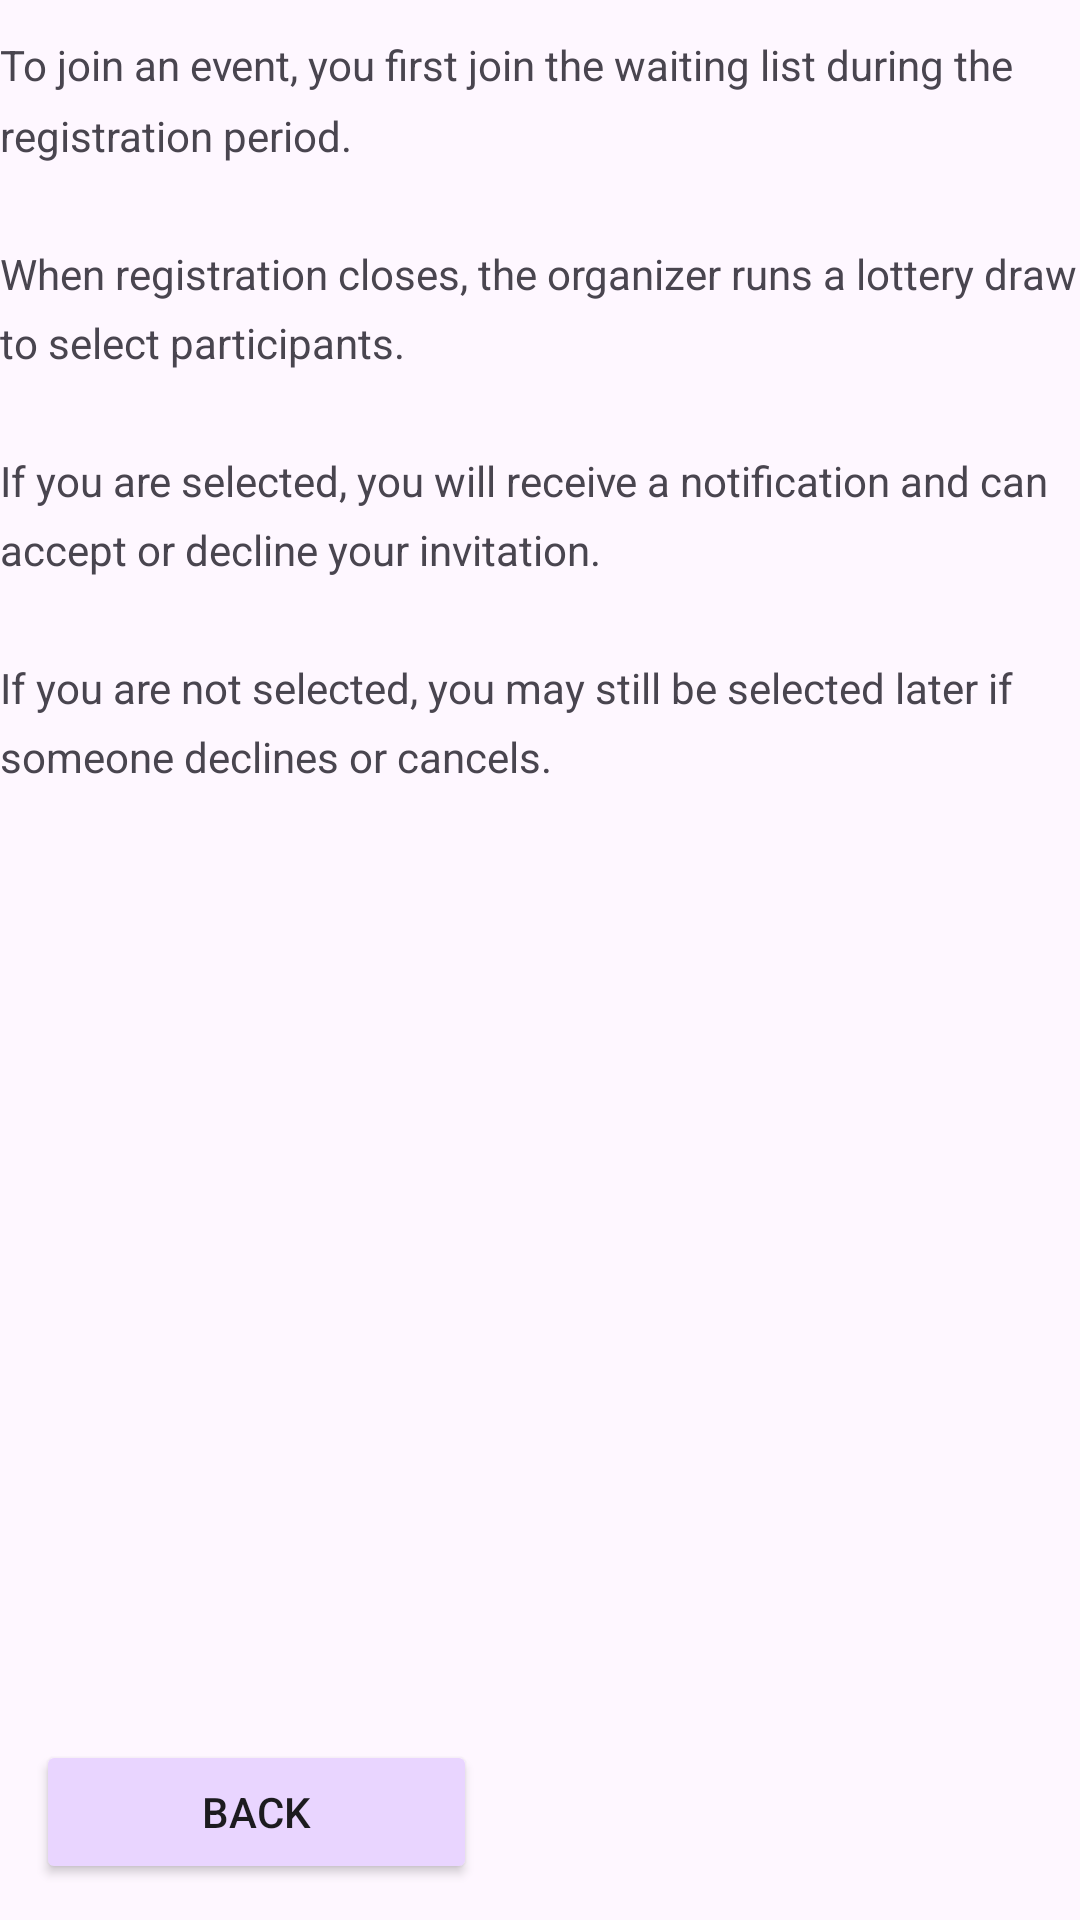

This screen was rendered from an Android layout file. Write that file and the resources it references.
<!-- AndroidManifest.xml: application theme Theme.QuantaEvents -->
<!-- res/layout/fragment_information.xml -->
<?xml version="1.0" encoding="utf-8"?>
<FrameLayout xmlns:android="http://schemas.android.com/apk/res/android"
    xmlns:app="http://schemas.android.com/apk/res-auto"
    xmlns:tools="http://schemas.android.com/tools"
    android:layout_width="match_parent"
    android:layout_height="match_parent"
    android:orientation="vertical"
    tools:context=".fragments.InformationFragment">

    <TextView
        android:layout_width="match_parent"
        android:layout_height="wrap_content"
        android:layout_marginTop="12dp"
        android:lineSpacingMultiplier="1.4"
        android:text="@string/information_lottery" />

    <Button
        android:id="@+id/back_button"
        android:layout_width="147dp"
        android:layout_height="wrap_content"
        android:layout_gravity="bottom"
        android:layout_margin="12dp"
        android:backgroundTint="@color/color_light_purple"
        android:text="Back"
        android:textColor="@color/color_dark"
        app:cornerRadius="10dp"
        app:rippleColor="@color/color_dark_purple"
        app:strokeColor="@color/color_dark"
        app:strokeWidth="2dp" />

</FrameLayout>
<!-- resources referenced by this layout -->
<resources>
  <color name="color_dark">#1C1B1F</color>
  <color name="color_dark_purple">#D8B4FE</color>
  <color name="color_light_purple">#E9D5FF</color>
  <string name="information_lottery">To join an event, you first join the waiting list during the registration period.\n\nWhen registration closes, the organizer runs a lottery draw to select participants.\n\nIf you are selected, you will receive a notification and can accept or decline your invitation.\n\nIf you are not selected, you may still be selected later if someone declines or cancels.</string>
  <style name="Theme.QuantaEvents" parent="Base.Theme.QuantaEvents" />
  <style name="Base.Theme.QuantaEvents" parent="Theme.Material3.DayNight.NoActionBar">
          
          
          <item name="colorPrimary">@color/color_light</item>
          <item name="colorPrimaryDark">@color/color_dark</item>
          <item name="colorAccent">@color/color_dark_purple</item>
  
      </style>
  <color name="color_light">#FFFFFF</color>
</resources>
